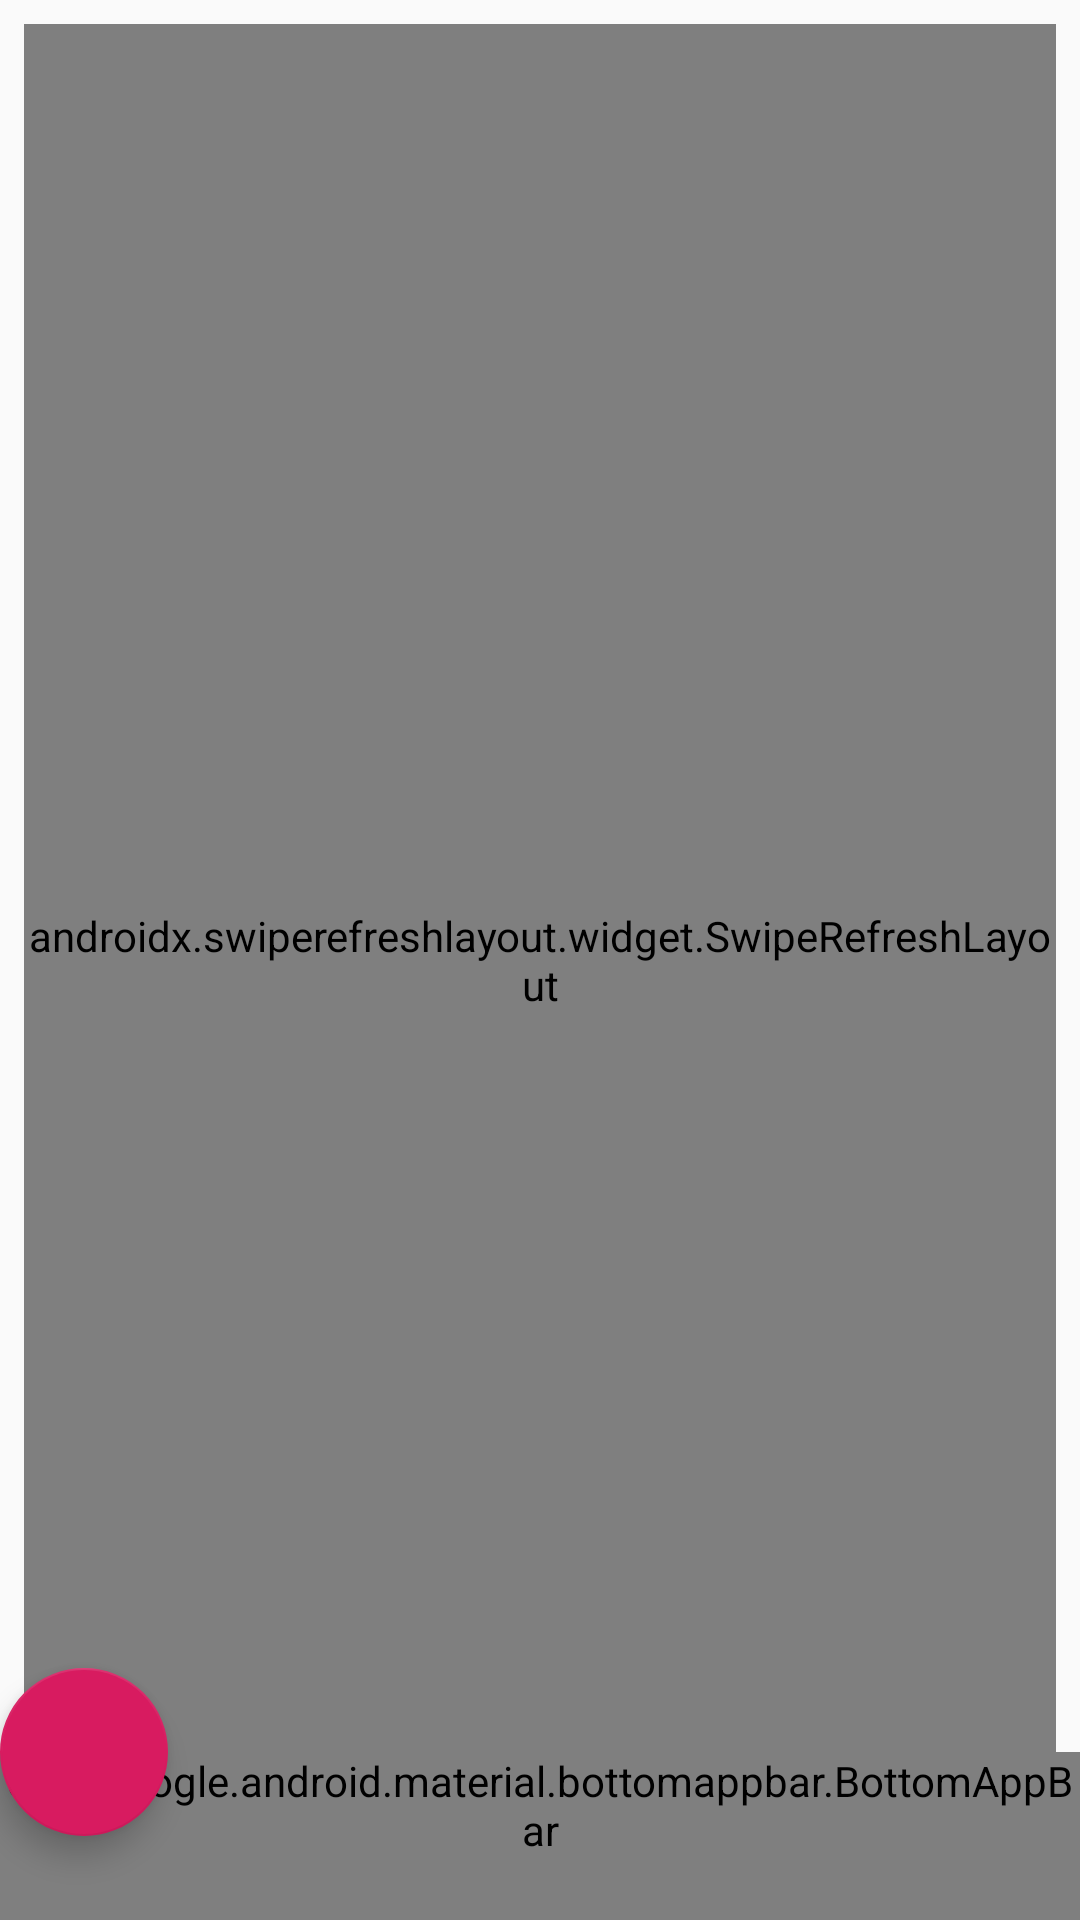

Write the Android layout XML for this screen, with the resource values it uses.
<!-- AndroidManifest.xml: application theme AppTheme -->
<!-- res/layout/activity_sprint.xml -->
<?xml version="1.0" encoding="utf-8"?>
<androidx.coordinatorlayout.widget.CoordinatorLayout xmlns:android="http://schemas.android.com/apk/res/android"
    xmlns:app="http://schemas.android.com/apk/res-auto"
    xmlns:tools="http://schemas.android.com/tools"
    android:layout_width="match_parent"
    android:layout_height="match_parent"
    tools:context=".SprintActivity">

    <include layout="@layout/content_sprint" />

     
    <com.google.android.material.bottomappbar.BottomAppBar
        android:id="@+id/bar"
        style="@style/Widget.MaterialComponents.BottomAppBar"
        android:layout_width="match_parent"
        android:layout_height="wrap_content"
        android:layout_gravity="bottom"
        app:backgroundTint="@color/colorPrimary"
        app:fabAlignmentMode="center"
        app:fabCradleMargin="10dp"
        app:fabCradleRoundedCornerRadius="10dp"
        app:fabCradleVerticalOffset="5dp"/>




    
    <com.google.android.material.floatingactionbutton.FloatingActionButton
        android:id="@+id/fab"
        android:layout_width="wrap_content"
        android:layout_height="wrap_content"
        android:tint="@android:color/white"
        app:fabSize="normal"
        app:layout_anchor="@id/bar"
        app:srcCompat="@drawable/ic_add_white" />

</androidx.coordinatorlayout.widget.CoordinatorLayout>
<!-- res/layout/content_sprint.xml (included above) -->
<?xml version="1.0" encoding="utf-8"?>
<androidx.coordinatorlayout.widget.CoordinatorLayout
    xmlns:android="http://schemas.android.com/apk/res/android"
    xmlns:tools="http://schemas.android.com/tools"
    xmlns:app="http://schemas.android.com/apk/res-auto"
    android:layout_width="match_parent"
    android:layout_height="match_parent"
    android:orientation="vertical"
    android:padding="8dp">

    <androidx.swiperefreshlayout.widget.SwipeRefreshLayout
        android:id="@+id/swiperefresh"
        android:layout_width="match_parent"
        android:layout_height="match_parent">

        <androidx.recyclerview.widget.RecyclerView
            android:id="@+id/rv_category"
            android:layout_width="match_parent"
            android:layout_height="wrap_content"
            tools:listitem="@layout/item_sprint"/>

    </androidx.swiperefreshlayout.widget.SwipeRefreshLayout>

    <ProgressBar
        android:id="@+id/progress_bar"
        android:layout_width="match_parent"
        android:layout_height="wrap_content"
        android:layout_gravity="center"
        android:visibility="gone"
        style="?android:attr/progressBarStyle"/>

</androidx.coordinatorlayout.widget.CoordinatorLayout>
<!-- res/layout/item_sprint.xml (included above) -->
<?xml version="1.0" encoding="utf-8"?>
<androidx.cardview.widget.CardView
    xmlns:android="http://schemas.android.com/apk/res/android"
    xmlns:card_view="http://schemas.android.com/apk/res-auto"
    android:layout_width="match_parent"
    android:layout_height="wrap_content"
    card_view:cardCornerRadius="6dp"
    card_view:cardElevation="3dp"
    card_view:cardUseCompatPadding="true">

    <LinearLayout
        android:layout_width="match_parent"
        android:layout_height="wrap_content"
        android:padding="8dp"
        android:orientation="vertical">

        <TextView
            android:id="@+id/tv_title"
            android:layout_width="wrap_content"
            android:layout_height="wrap_content"
            android:text="@string/app_name"
            android:textSize="32sp"/>

        <ProgressBar
            android:id="@+id/simpleProgressBar"
            android:layout_width="fill_parent"
            android:layout_height="wrap_content"
            android:max="100"
            style="@style/Widget.AppCompat.ProgressBar.Horizontal"
            android:progress="80"/>

        <RelativeLayout
            android:layout_width="wrap_content"
            android:layout_height="wrap_content"
            android:orientation="horizontal">

            <TextView
                android:id="@+id/tv_persentase"
                android:layout_width="wrap_content"
                android:layout_height="wrap_content"
                android:layout_alignParentLeft="true"
                android:text="80% Selesai"/>

            <TextView
                android:id="@+id/tv_total_task"
                android:layout_width="wrap_content"
                android:layout_height="wrap_content"
                android:layout_alignParentRight="true"
                android:text="7 Task"/>

        </RelativeLayout>

    </LinearLayout>

</androidx.cardview.widget.CardView>
<!-- resources referenced by this layout -->
<resources>
  <color name="colorPrimary">#5E72E4</color>
  <string name="app_name">Sprint</string>
  <style name="AppTheme" parent="Theme.AppCompat.Light.DarkActionBar">
          
          <item name="colorPrimary">@color/colorPrimary</item>
          <item name="colorPrimaryDark">@color/colorPrimaryDark</item>
          <item name="colorAccent">@color/colorAccent</item>
      </style>
  <color name="colorPrimaryDark">#3B5999</color>
  <color name="colorAccent">#D81B60</color>
</resources>
